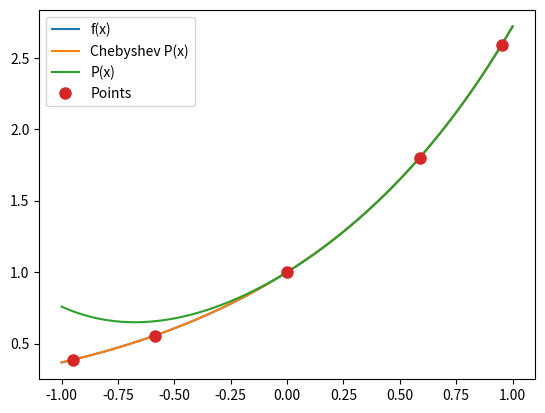

This chart was generated by the following Python code:
# AMS 316: Exam 1
# [redacted]
# [redacted]
# [redacted]

import math, numpy as np, matplotlib.pyplot as plt

PI = math.pi

def uniform_nodes(n: int, a:float, b:float) -> list:
    range_size = math.fabs(b-a)
    interval = range_size / (n-1)
    x_points = []
    for i in range(0, n):
        x_points.append(i * interval)
    return x_points


def chebyshev_nodes(n: int, a: float, b: float) -> list:
    """
    Returns a list of x value representing n number of Chebyshev nodes in the closed interval [a,b]

    Args:
        n (int): number of nodes
        a (float): start of range
        b (float): end of range
    
    Returns:
        (list): list of x values
    """
    if a >= b:
        raise ValueError

    x_nodes = []
    for i in range(1, n + 1):
        value = (b+a)/2
        value += ((b-a)/2) * math.cos(((2*i-1)*PI)/(2*n))
        x_nodes.append(value)
    return x_nodes


def interpolate_polynomial(x: list, y: list) -> np.ndarray:
    """
    Returns a list of numbers that represent the coefficients of an
    interpolation polynomial that maps the list of inputed x and 
    y value.

    Args:
        x (list): A list of x values 
        y (list): A list of y values 

    Returns:
        numpy.ndarray: A list of coefficients for the interpolating polynomial
    """
    print("INTERPOLATE POLYNOMIAL:")
    equations = []
    num_points = len(x)
    for i in range(0, num_points):
        polynomial = []
        point = x[i]
        for j in range(num_points - 1, -1, -1):
            polynomial.append(math.pow(point, j))
        equations.append(polynomial)

    A = np.array(equations)
    coeff = np.linalg.solve(A, y)
    print("    X Points:" + str(x))
    print("    Y Points:" + str(y))
    print("Coefficient Matrix:\n" + str(A))
    print("Results:\n" + str(coeff))
    return coeff


def main():
    a = -1
    b = 1
    x_points = chebyshev_nodes(5, a, b);
    y_points = []
    for x in x_points:
        y_points.append(math.exp(x))
    coeff = interpolate_polynomial(x_points, y_points)


    x_points_normal = uniform_nodes(5, a, b)
    y_points_normal = []
    for x in x_points_normal:
        y_points_normal.append(math.exp(x))
    normal_coeff = interpolate_polynomial(x_points_normal, y_points_normal)

    x_space = np.linspace(a, b, 400)
    y1 = np.exp(x_space)
    plt.plot(x_space, y1, label='f(x)')

    y2 = np.polyval(coeff, x_space)
    plt.plot(x_space, y2, label='Chebyshev P(x)')

    y3 = np.polyval(normal_coeff, x_space)
    plt.plot(x_space, y3, label='P(x)')

    plt.plot(x_points, y_points,'o', label='Points', markersize=8)
    plt.legend()
    plt.show()





if __name__ == "__main__":
    main()

    # X1 =chebyshev_nodes(5,-1,1)
    # Y1 = np.exp(X1)
    # coeff = interpolate_polynomial(X1,Y1)

    # X_SPACE = np.linspace(-1,1, 400)
    # Y_SPACE = np.polyval(coeff, X_SPACE)

    # # plt.plot(X_SPACE, np.exp(X_SPACE), label='e^x')
    # # plt.plot(X_SPACE, Y_SPACE, label='Interpolated')
    # # plt.legend()
    # # plt.show() 

    # x_example = 0.75
    # prod = 1
    # for x in X1:
    #     prod = prod*(x_example - x)
    # print(f"LHS product value: {prod}")

    # fraction = 1 / math.pow(2, 5-1)
    # value = np.polyval(coeff, x_example)
    # prod2 = fraction * value
    # print(f"RHS product value: {prod2}")
    

